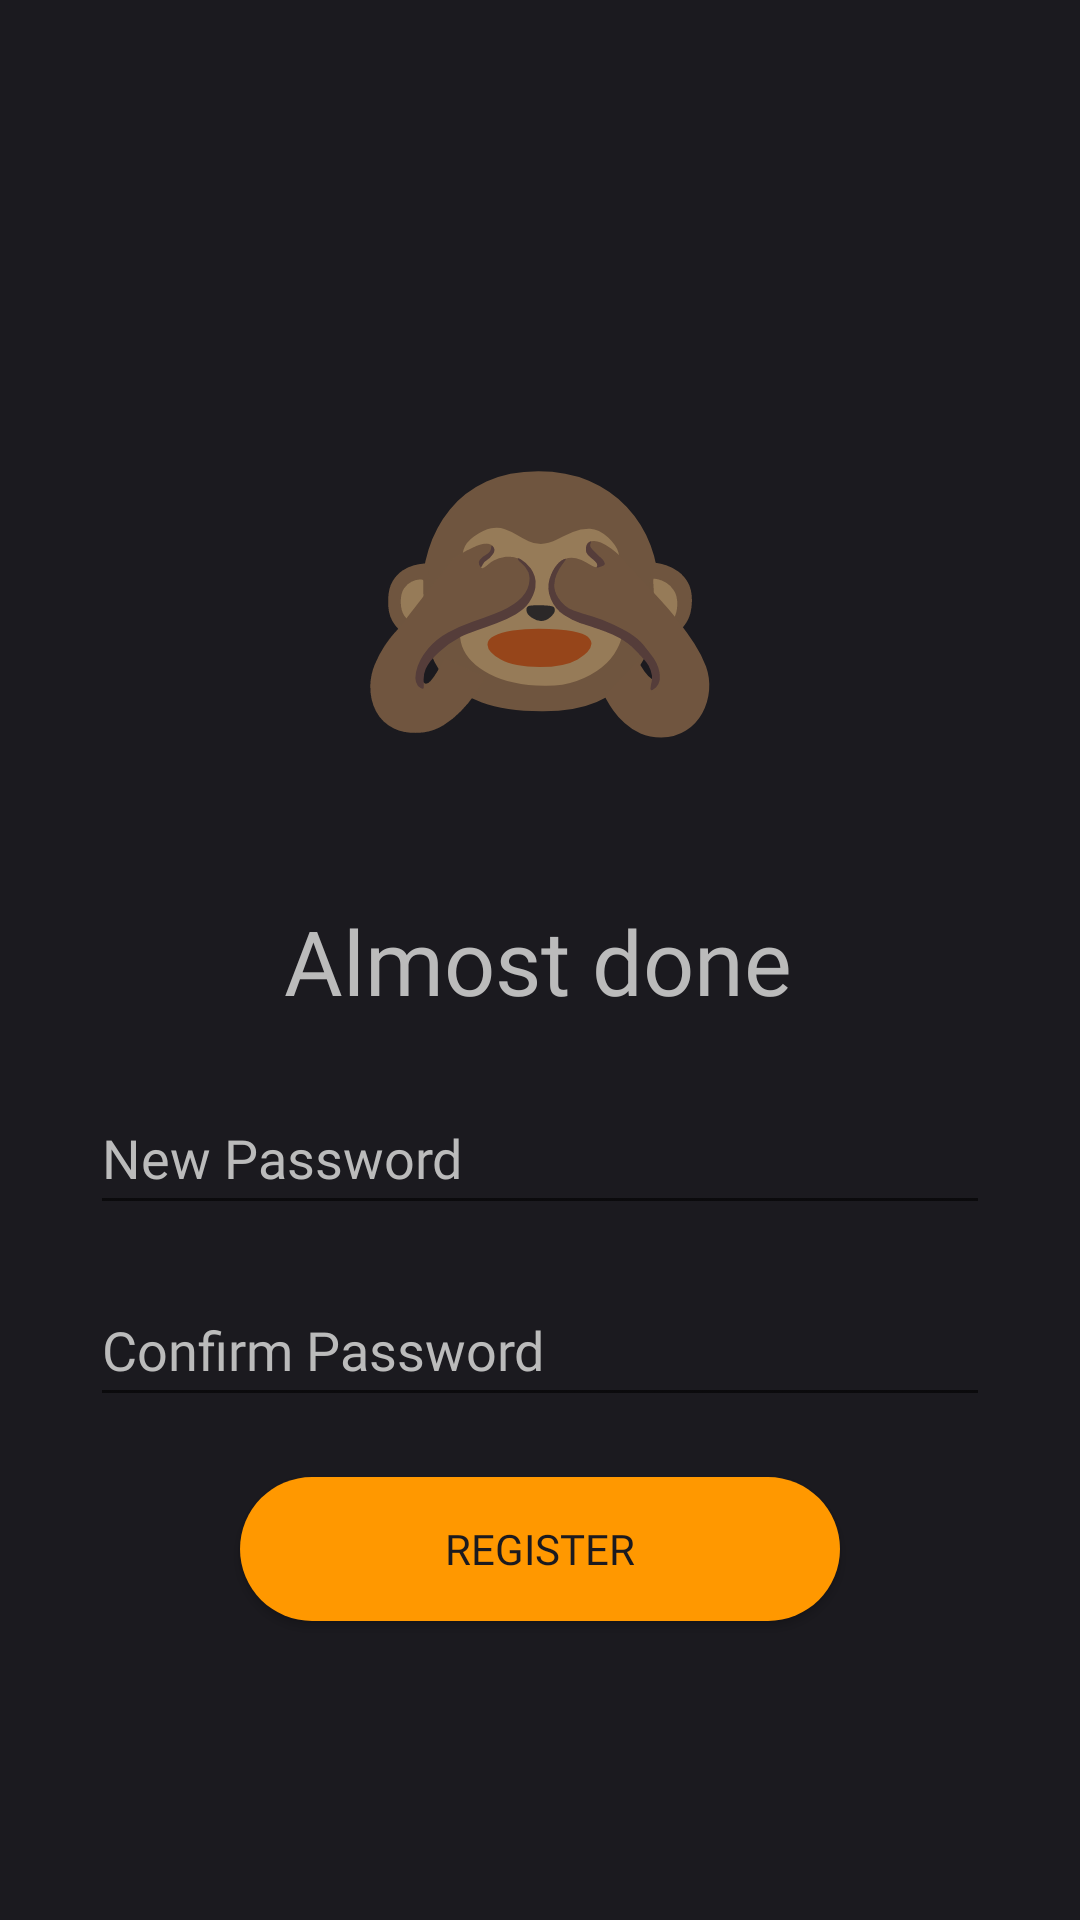

Here is an Android app screen rendered from its layout file. Give the layout XML and the strings, colors and styles it references.
<!-- AndroidManifest.xml: application theme Theme.Rate -->
<!-- res/layout/activity_password.xml -->
<?xml version="1.0" encoding="utf-8"?>
<androidx.constraintlayout.widget.ConstraintLayout xmlns:android="http://schemas.android.com/apk/res/android"
    xmlns:app="http://schemas.android.com/apk/res-auto"
    xmlns:tools="http://schemas.android.com/tools"
    android:layout_width="match_parent"
    android:layout_height="match_parent"
    android:background="@color/bk"
    android:id="@+id/password_layout"
    tools:context=".PasswordActivity">
    <Button
        android:id="@+id/register"
        android:layout_width="200dp"
        android:layout_height="wrap_content"
        android:layout_marginTop="20dp"
        android:background="@drawable/rnd_btn"
        android:fontFamily="@font/montserrat_black"
        android:text="Register"
        android:textColor="@color/bk"
        app:layout_constraintEnd_toEndOf="parent"
        app:layout_constraintStart_toStartOf="parent"
        app:layout_constraintTop_toBottomOf="@+id/password_input" />

    <EditText
        android:id="@+id/password_input"
        android:layout_width="300dp"
        android:layout_height="48dp"
        android:layout_marginTop="16dp"
        android:fontFamily="@font/montserrat_regular"
        android:hint="Confirm Password"
        android:inputType="textPassword"
        android:textColor="@color/text"
        android:textColorHint="@color/text"
        app:layout_constraintEnd_toEndOf="parent"
        app:layout_constraintStart_toStartOf="parent"
        app:layout_constraintTop_toBottomOf="@+id/con_password" />

    <EditText
        android:id="@+id/con_password"
        android:layout_width="300dp"
        android:layout_height="48dp"
        android:layout_marginTop="20dp"
        android:ems="10"
        android:fontFamily="@font/montserrat_regular"
        android:hint="New Password"
        android:inputType="textPassword"
        android:textColor="@color/text"
        android:textColorHint="@color/text"
        app:layout_constraintEnd_toEndOf="parent"
        app:layout_constraintStart_toStartOf="parent"
        app:layout_constraintTop_toBottomOf="@+id/search_txt" />

    <TextView
        android:id="@+id/search_txt"
        android:layout_width="wrap_content"
        android:layout_height="wrap_content"
        android:layout_marginTop="300dp"
        android:fontFamily="@font/montserrat_black"
        android:text="Almost done"
        android:textColor="@color/text"
        android:textSize="30sp"
        app:layout_constraintEnd_toEndOf="parent"
        app:layout_constraintHorizontal_bias="0.497"
        app:layout_constraintStart_toStartOf="parent"
        app:layout_constraintTop_toTopOf="parent" />

    <TextView
        android:id="@+id/icn"
        android:layout_width="wrap_content"
        android:layout_height="wrap_content"
        android:layout_marginTop="128dp"
        android:text="🙈"
        android:textSize="100sp"
        app:layout_constraintEnd_toEndOf="parent"
        app:layout_constraintStart_toStartOf="parent"
        app:layout_constraintTop_toTopOf="parent" />
</androidx.constraintlayout.widget.ConstraintLayout>
<!-- resources referenced by this layout -->
<resources>
  <color name="bk">#1B1A1F</color>
  <color name="text">#bbbbbb</color>
  <!-- drawable rnd_btn (drawable) -->
  <?xml version="1.0" encoding="utf-8"?>
  <shape xmlns:android="http://schemas.android.com/apk/res/android">
      <solid android:color="@color/teal_200"/>
      <corners
          android:radius="50dp"
          />
  </shape>
  <style name="Theme.Rate" parent="Theme.MaterialComponents.DayNight.DarkActionBar">
          
          <item name="colorPrimary">@color/purple_200</item>
          <item name="colorPrimaryVariant">@color/purple_700</item>
          <item name="colorOnPrimary">@color/black</item>
          
          <item name="colorSecondary">@color/teal_200</item>
          <item name="colorSecondaryVariant">@color/teal_200</item>
          <item name="colorOnSecondary">@color/black</item>
          
  
          <item name="android:statusBarColor">@color/bk</item>
          <item name="android:navigationBarColor">@color/bk</item>
  
      </style>
  <color name="teal_200">#FF9800</color>
  <color name="purple_200">#FF9800</color>
  <color name="purple_700">#1B1A1F</color>
  <color name="black">#FF000000</color>
</resources>
